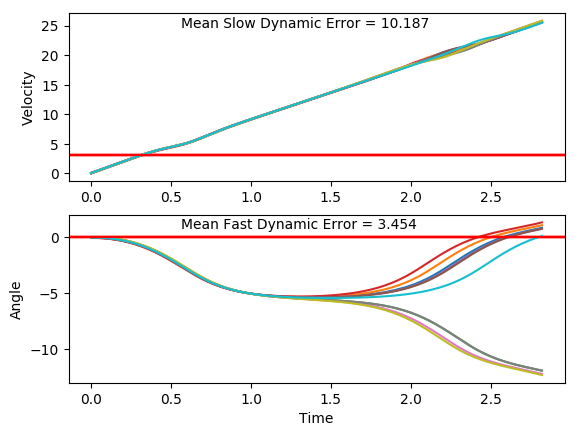

The table this chart was drawn from, first rows:
x, xdot, theta, thetadot, x, xdot, theta, thetadot, x.1, xdot.1, theta.1, thetadot.1, x.1.1, xdot.1.1, theta.1.1, thetadot.1.1, x.1.1.1, xdot.1.1.1, theta.1.1.1, thetadot.1.1.1, x.1.1.1.1, xdot.1.1.1.1, theta.1.1.1.1, thetadot.1.1.1.1
-16.0, 0.02549, -0.004572, 0.03933, -16.0, 0.007743, 0.04883, 0.007071, -16.0, -0.03174, 0.03131, -0.009123, -16.0, 0.03083, 0.04355, -0.01867, -16.0, 0.04365, -0.01651, 0.0231, -16.0, 0.04796, -0.01719, 0.01289
-16, 0.2207, -0.003785, -0.2548, -16, 0.2021, 0.04897, -0.2698, -16, 0.1629, 0.03113, -0.2918, -16, 0.2253, 0.04318, -0.2973, -16, 0.239, -0.01605, -0.2747, -16, 0.2433, -0.01694, -0.2852
-16, 0.4159, -0.008881, -0.5487, -16, 0.3965, 0.04358, -0.5467, -16, 0.3576, 0.02529, -0.5745, -15.99, 0.4198, 0.03723, -0.5761, -15.99, 0.4343, -0.02154, -0.5724, -15.99, 0.4387, -0.02264, -0.5831
-15.99, 0.6111, -0.01985, -0.8441, -15.99, 0.591, 0.03264, -0.8253, -15.99, 0.5523, 0.0138, -0.8591, -15.99, 0.6144, 0.02571, -0.8568, -15.99, 0.6298, -0.03299, -0.8718, -15.99, 0.6341, -0.0343, -0.8829
-15.97, 0.8065, -0.03674, -1.143, -15.98, 0.7857, 0.01614, -1.108, -15.98, 0.7473, -0.003379, -1.147, -15.97, 0.8091, 0.008575, -1.141, -15.97, 0.8253, -0.05043, -1.175, -15.97, 0.8297, -0.05196, -1.186
-15.96, 1.002, -0.0596, -1.447, -15.96, 0.9806, -0.006012, -1.395, -15.96, 0.9424, -0.02633, -1.441, -15.96, 1.004, -0.01425, -1.431, -15.96, 1.021, -0.07392, -1.483, -15.96, 1.025, -0.07568, -1.495
-15.94, 1.198, -0.08854, -1.758, -15.94, 1.176, -0.03391, -1.69, -15.95, 1.138, -0.05515, -1.742, -15.94, 1.199, -0.04288, -1.728, -15.94, 1.217, -0.1036, -1.798, -15.94, 1.221, -0.1056, -1.81
-15.91, 1.394, -0.1237, -2.077, -15.92, 1.371, -0.06771, -1.993, -15.92, 1.334, -0.08999, -2.051, -15.91, 1.395, -0.07744, -2.034, -15.91, 1.413, -0.1395, -2.121, -15.91, 1.418, -0.1418, -2.133
-15.89, 1.59, -0.1652, -2.405, -15.89, 1.567, -0.1076, -2.306, -15.9, 1.53, -0.131, -2.37, -15.89, 1.591, -0.1181, -2.35, -15.88, 1.609, -0.1819, -2.453, -15.88, 1.614, -0.1844, -2.466
-15.85, 1.786, -0.2133, -2.743, -15.86, 1.763, -0.1537, -2.629, -15.87, 1.726, -0.1784, -2.7, -15.85, 1.787, -0.1651, -2.676, -15.85, 1.805, -0.231, -2.795, -15.85, 1.81, -0.2338, -2.81
-15.82, 1.982, -0.2682, -3.093, -15.82, 1.959, -0.2063, -2.965, -15.83, 1.921, -0.2324, -3.042, -15.82, 1.983, -0.2186, -3.014, -15.82, 2.001, -0.2869, -3.149, -15.81, 2.006, -0.29, -3.163
-15.78, 2.177, -0.33, -3.453, -15.78, 2.155, -0.2656, -3.312, -15.79, 2.117, -0.2933, -3.395, -15.78, 2.178, -0.2789, -3.365, -15.78, 2.196, -0.3499, -3.513, -15.77, 2.201, -0.3532, -3.528
-15.74, 2.372, -0.3991, -3.824, -15.74, 2.349, -0.3318, -3.672, -15.75, 2.312, -0.3612, -3.759, -15.74, 2.373, -0.3462, -3.726, -15.73, 2.39, -0.4201, -3.887, -15.73, 2.395, -0.4238, -3.902
-15.69, 2.564, -0.4756, -4.204, -15.69, 2.543, -0.4052, -4.042, -15.7, 2.505, -0.4363, -4.134, -15.69, 2.567, -0.4208, -4.099, -15.68, 2.582, -0.4979, -4.27, -15.68, 2.587, -0.5018, -4.286
-15.64, 2.754, -0.5597, -4.593, -15.64, 2.735, -0.4861, -4.422, -15.65, 2.696, -0.519, -4.518, -15.64, 2.758, -0.5027, -4.481, -15.63, 2.772, -0.5833, -4.66, -15.63, 2.776, -0.5876, -4.676
-15.58, 2.941, -0.6515, -4.986, -15.59, 2.924, -0.5745, -4.811, -15.6, 2.884, -0.6094, -4.909, -15.58, 2.947, -0.5924, -4.871, -15.58, 2.958, -0.6765, -5.055, -15.58, 2.962, -0.6811, -5.071
-15.52, 3.124, -0.7512, -5.382, -15.53, 3.11, -0.6707, -5.204, -15.54, 3.068, -0.7076, -5.304, -15.52, 3.131, -0.6898, -5.265, -15.52, 3.139, -0.7776, -5.451, -15.52, 3.143, -0.7825, -5.467
-15.46, 3.301, -0.8589, -5.777, -15.47, 3.29, -0.7748, -5.599, -15.48, 3.247, -0.8136, -5.699, -15.46, 3.311, -0.7951, -5.66, -15.45, 3.315, -0.8866, -5.845, -15.45, 3.318, -0.8918, -5.861
-15.39, 3.471, -0.9744, -6.166, -15.4, 3.465, -0.8868, -5.992, -15.42, 3.419, -0.9276, -6.09, -15.39, 3.484, -0.9083, -6.052, -15.39, 3.484, -1.003, -6.233, -15.39, 3.487, -1.009, -6.249
-15.33, 3.634, -1.098, -6.547, -15.33, 3.632, -1.007, -6.378, -15.35, 3.585, -1.049, -6.474, -15.32, 3.651, -1.029, -6.437, -15.32, 3.645, -1.128, -6.611, -15.32, 3.648, -1.134, -6.626
-15.25, 3.789, -1.229, -6.914, -15.26, 3.792, -1.134, -6.755, -15.28, 3.742, -1.179, -6.846, -15.25, 3.809, -1.158, -6.811, -15.25, 3.798, -1.26, -6.975, -15.24, 3.8, -1.267, -6.989
-15.18, 3.935, -1.367, -7.265, -15.18, 3.943, -1.269, -7.117, -15.2, 3.89, -1.316, -7.203, -15.17, 3.959, -1.294, -7.171, -15.17, 3.943, -1.4, -7.321, -15.17, 3.944, -1.406, -7.335
-15.1, 4.073, -1.512, -7.595, -15.11, 4.086, -1.412, -7.461, -15.12, 4.031, -1.46, -7.541, -15.1, 4.1, -1.438, -7.511, -15.09, 4.079, -1.546, -7.645, -15.09, 4.08, -1.553, -7.658
-15.02, 4.203, -1.664, -7.9, -15.02, 4.22, -1.561, -7.784, -15.04, 4.163, -1.611, -7.855, -15.01, 4.233, -1.588, -7.829, -15.01, 4.208, -1.699, -7.944, -15.01, 4.209, -1.706, -7.955
-14.93, 4.327, -1.822, -8.175, -14.94, 4.347, -1.717, -8.08, -14.96, 4.288, -1.768, -8.141, -14.93, 4.359, -1.745, -8.12, -14.93, 4.331, -1.858, -8.212, -14.92, 4.332, -1.865, -8.222
-14.85, 4.447, -1.986, -8.415, -14.85, 4.468, -1.878, -8.344, -14.87, 4.408, -1.931, -8.394, -14.84, 4.479, -1.907, -8.378, -14.84, 4.451, -2.022, -8.443, -14.84, 4.452, -2.03, -8.451
-14.76, 4.567, -2.154, -8.612, -14.76, 4.587, -2.045, -8.57, -14.79, 4.527, -2.098, -8.607, -14.75, 4.598, -2.074, -8.597, -14.75, 4.571, -2.191, -8.629, -14.75, 4.572, -2.199, -8.635
-14.67, 4.689, -2.326, -8.756, -14.67, 4.705, -2.216, -8.751, -14.69, 4.647, -2.271, -8.77, -14.66, 4.717, -2.246, -8.768, -14.66, 4.694, -2.364, -8.761, -14.66, 4.696, -2.371, -8.764
-14.57, 4.817, -2.501, -8.838, -14.58, 4.828, -2.391, -8.875, -14.6, 4.772, -2.446, -8.874, -14.57, 4.841, -2.422, -8.882, -14.56, 4.825, -2.539, -8.827, -14.56, 4.827, -2.547, -8.827
-14.48, 4.956, -2.678, -8.847, -14.48, 4.959, -2.569, -8.931, -14.51, 4.907, -2.624, -8.907, -14.47, 4.974, -2.599, -8.925, -14.47, 4.967, -2.715, -8.819, -14.47, 4.97, -2.723, -8.815
-14.38, 5.109, -2.855, -8.773, -14.38, 5.103, -2.748, -8.91, -14.41, 5.055, -2.802, -8.86, -14.37, 5.12, -2.778, -8.89, -14.37, 5.123, -2.892, -8.726, -14.37, 5.127, -2.9, -8.719
-14.27, 5.278, -3.03, -8.613, -14.28, 5.261, -2.926, -8.803, -14.31, 5.218, -2.979, -8.726, -14.27, 5.281, -2.956, -8.768, -14.27, 5.296, -3.066, -8.548, -14.26, 5.3, -3.074, -8.537
-14.17, 5.464, -3.203, -8.369, -14.17, 5.437, -3.102, -8.609, -14.2, 5.399, -3.153, -8.507, -14.16, 5.459, -3.131, -8.559, -14.16, 5.485, -3.237, -8.288, -14.16, 5.489, -3.245, -8.274
-14.06, 5.664, -3.37, -8.051, -14.07, 5.628, -3.274, -8.334, -14.09, 5.595, -3.324, -8.209, -14.05, 5.654, -3.302, -8.271, -14.05, 5.687, -3.403, -7.957, -14.05, 5.692, -3.41, -7.94
-13.95, 5.876, -3.531, -7.675, -13.95, 5.834, -3.441, -7.989, -13.98, 5.804, -3.488, -7.848, -13.94, 5.861, -3.468, -7.917, -13.94, 5.901, -3.562, -7.572, -13.93, 5.907, -3.569, -7.553
-13.83, 6.095, -3.685, -7.259, -13.84, 6.05, -3.6, -7.593, -13.87, 6.022, -3.645, -7.44, -13.82, 6.079, -3.626, -7.514, -13.82, 6.122, -3.714, -7.15, -13.82, 6.127, -3.72, -7.129
-13.71, 6.319, -3.83, -6.82, -13.71, 6.273, -3.752, -7.163, -13.75, 6.246, -3.793, -7.005, -13.7, 6.302, -3.776, -7.08, -13.7, 6.345, -3.857, -6.708, -13.69, 6.351, -3.863, -6.687
-13.58, 6.543, -3.966, -6.373, -13.59, 6.498, -3.896, -6.718, -13.62, 6.471, -3.934, -6.558, -13.57, 6.527, -3.918, -6.634, -13.57, 6.569, -3.991, -6.262, -13.57, 6.575, -3.996, -6.241
-13.45, 6.766, -4.094, -5.931, -13.46, 6.722, -4.03, -6.271, -13.49, 6.695, -4.065, -6.113, -13.44, 6.751, -4.051, -6.188, -13.44, 6.791, -4.116, -5.821, -13.43, 6.797, -4.121, -5.801
-13.31, 6.985, -4.212, -5.5, -13.33, 6.944, -4.155, -5.833, -13.36, 6.915, -4.187, -5.679, -13.31, 6.973, -4.174, -5.752, -13.3, 7.009, -4.232, -5.394, -13.3, 7.015, -4.237, -5.375
-13.17, 7.2, -4.322, -5.088, -13.19, 7.163, -4.272, -5.41, -13.22, 7.132, -4.301, -5.261, -13.17, 7.19, -4.289, -5.332, -13.16, 7.223, -4.34, -4.985, -13.16, 7.228, -4.345, -4.967
-13.03, 7.41, -4.424, -4.696, -13.04, 7.376, -4.38, -5.007, -13.08, 7.344, -4.406, -4.864, -13.03, 7.403, -4.396, -4.933, -13.02, 7.433, -4.44, -4.597, -13.01, 7.438, -4.444, -4.579
-12.88, 7.616, -4.518, -4.326, -12.9, 7.585, -4.48, -4.627, -12.93, 7.552, -4.503, -4.49, -12.88, 7.611, -4.495, -4.557, -12.87, 7.637, -4.532, -4.232, -12.87, 7.642, -4.536, -4.215
-12.73, 7.818, -4.604, -3.979, -12.74, 7.79, -4.573, -4.27, -12.78, 7.755, -4.593, -4.139, -12.73, 7.815, -4.586, -4.204, -12.72, 7.838, -4.617, -3.888, -12.71, 7.843, -4.62, -3.872
-12.57, 8.015, -4.684, -3.655, -12.59, 7.99, -4.658, -3.938, -12.62, 7.954, -4.676, -3.812, -12.57, 8.015, -4.67, -3.874, -12.56, 8.035, -4.694, -3.567, -12.56, 8.039, -4.697, -3.552
-12.41, 8.21, -4.757, -3.353, -12.43, 8.187, -4.737, -3.628, -12.47, 8.149, -4.752, -3.507, -12.41, 8.211, -4.747, -3.568, -12.4, 8.229, -4.766, -3.268, -12.39, 8.233, -4.768, -3.254
-12.25, 8.401, -4.824, -3.072, -12.26, 8.38, -4.81, -3.341, -12.3, 8.342, -4.822, -3.225, -12.24, 8.404, -4.819, -3.284, -12.23, 8.419, -4.831, -2.99, -12.23, 8.424, -4.833, -2.976
-12.08, 8.59, -4.886, -2.812, -12.1, 8.571, -4.876, -3.076, -12.14, 8.532, -4.887, -2.964, -12.08, 8.594, -4.884, -3.022, -12.07, 8.608, -4.891, -2.732, -12.06, 8.612, -4.893, -2.719
-11.91, 8.777, -4.942, -2.57, -11.93, 8.76, -4.938, -2.833, -11.96, 8.72, -4.946, -2.723, -11.9, 8.782, -4.945, -2.781, -11.89, 8.794, -4.946, -2.492, -11.89, 8.798, -4.947, -2.48
-11.73, 8.963, -4.993, -2.347, -11.75, 8.946, -4.995, -2.609, -11.79, 8.906, -5, -2.502, -11.73, 8.968, -5.001, -2.559, -11.72, 8.979, -4.995, -2.27, -11.71, 8.983, -4.997, -2.258
-11.55, 9.147, -5.04, -2.141, -11.57, 9.131, -5.047, -2.404, -11.61, 9.09, -5.05, -2.298, -11.55, 9.153, -5.052, -2.356, -11.54, 9.163, -5.041, -2.065, -11.53, 9.167, -5.042, -2.054
-11.37, 9.33, -5.083, -1.951, -11.39, 9.315, -5.095, -2.216, -11.43, 9.274, -5.096, -2.112, -11.37, 9.337, -5.099, -2.171, -11.35, 9.346, -5.082, -1.875, -11.35, 9.35, -5.083, -1.864
-11.19, 9.512, -5.122, -1.776, -11.2, 9.498, -5.139, -2.046, -11.24, 9.456, -5.138, -1.942, -11.18, 9.52, -5.142, -2.002, -11.17, 9.528, -5.12, -1.699, -11.16, 9.531, -5.12, -1.689
-10.99, 9.693, -5.158, -1.615, -11.01, 9.681, -5.18, -1.892, -11.06, 9.638, -5.177, -1.787, -10.99, 9.702, -5.182, -1.848, -10.98, 9.709, -5.154, -1.537, -10.97, 9.713, -5.154, -1.527
-10.8, 9.874, -5.19, -1.467, -10.82, 9.863, -5.218, -1.752, -10.86, 9.82, -5.213, -1.647, -10.8, 9.884, -5.219, -1.71, -10.78, 9.89, -5.184, -1.387, -10.78, 9.894, -5.185, -1.377
-10.6, 10.06, -5.219, -1.33, -10.62, 10.04, -5.253, -1.627, -10.67, 10, -5.246, -1.519, -10.6, 10.07, -5.253, -1.585, -10.58, 10.07, -5.212, -1.248, -10.58, 10.07, -5.212, -1.239
-10.4, 10.24, -5.246, -1.205, -10.42, 10.23, -5.285, -1.515, -10.47, 10.18, -5.276, -1.404, -10.4, 10.25, -5.285, -1.473, -10.38, 10.25, -5.237, -1.12, -10.38, 10.25, -5.237, -1.11
-10.2, 10.42, -5.27, -1.089, -10.22, 10.41, -5.316, -1.415, -10.26, 10.36, -5.304, -1.301, -10.19, 10.43, -5.315, -1.373, -10.18, 10.43, -5.259, -1.001, -10.17, 10.43, -5.259, -0.9912
-9.989, 10.6, -5.292, -0.9825, -10.01, 10.59, -5.344, -1.327, -10.06, 10.54, -5.33, -1.208, -9.983, 10.61, -5.342, -1.284, -9.97, 10.61, -5.279, -0.8899, -9.966, 10.61, -5.279, -0.8805
-9.777, 10.78, -5.311, -0.8844, -9.796, 10.77, -5.371, -1.25, -9.845, 10.72, -5.355, -1.125, -9.771, 10.79, -5.368, -1.206, -9.758, 10.79, -5.297, -0.7869, -9.753, 10.79, -5.297, -0.7773
... 82 more rows
